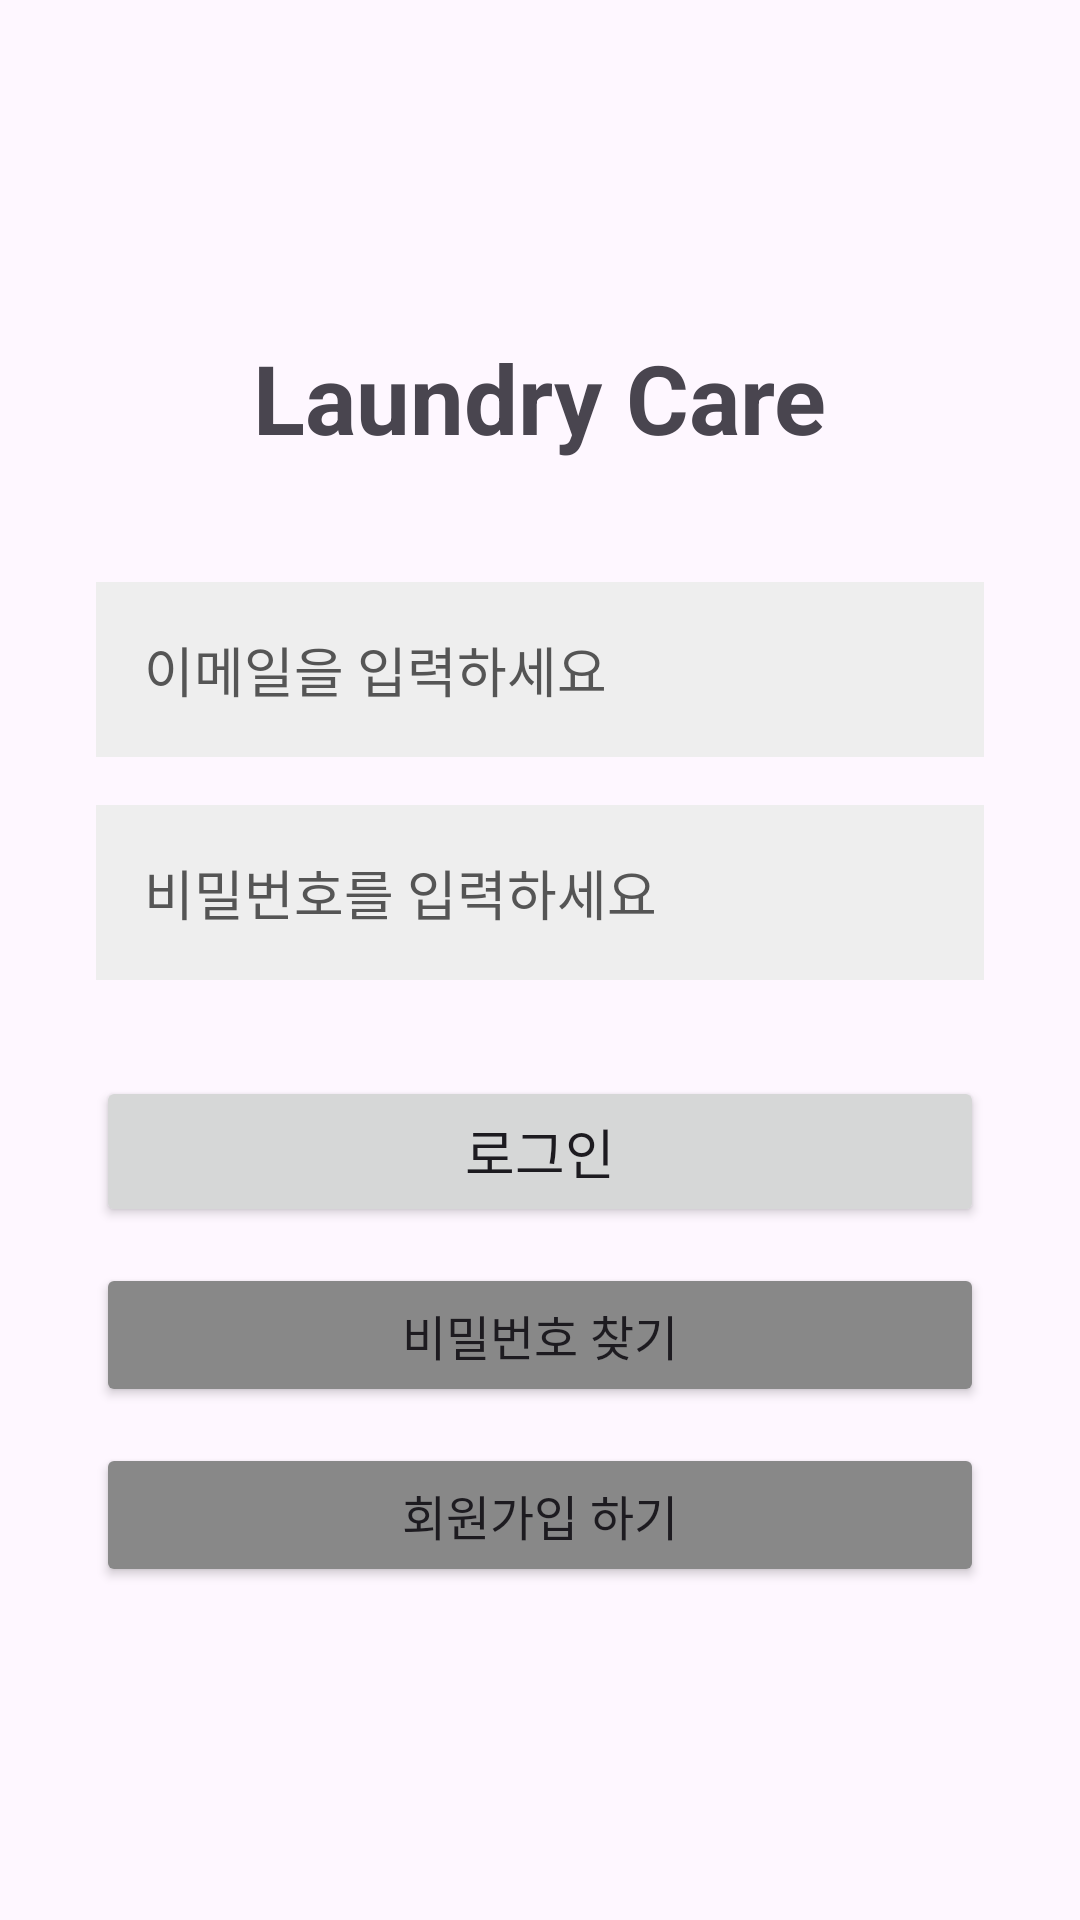

Produce the Android XML layout that renders to this screen, including the resource entries it uses.
<!-- AndroidManifest.xml: application theme Theme.LaundryCare_Android -->
<!-- res/layout/activity_login.xml -->
<?xml version="1.0" encoding="utf-8"?>
<LinearLayout xmlns:android="http://schemas.android.com/apk/res/android"
    android:layout_width="match_parent"
    android:layout_height="match_parent"
    android:orientation="vertical"
    android:padding="32dp"
    android:gravity="center">

    <TextView
        android:layout_width="wrap_content"
        android:layout_height="wrap_content"
        android:text="Laundry Care"
        android:textSize="32sp"
        android:textStyle="bold"
        android:layout_marginBottom="40dp" />

    <EditText
        android:id="@+id/etEmail"
        android:layout_width="match_parent"
        android:layout_height="wrap_content"
        android:hint="이메일을 입력하세요"
        android:inputType="textEmailAddress"
        android:padding="16dp"
        android:background="#EEEEEE"
        android:textColorHint="#555555"  android:textColor="#000000"
        android:layout_marginBottom="16dp"/>

    <EditText
        android:id="@+id/etPassword"
        android:layout_width="match_parent"
        android:layout_height="wrap_content"
        android:hint="비밀번호를 입력하세요"
        android:inputType="textPassword"
        android:padding="16dp"
        android:background="#EEEEEE"
        android:textColorHint="#555555"  android:textColor="#000000"
        android:layout_marginBottom="32dp"/>

    <Button
        android:id="@+id/btnLogin"
        android:layout_width="match_parent"
        android:layout_height="wrap_content"
        android:text="로그인"
        android:textSize="18sp"
        android:padding="12dp"
        android:layout_marginBottom="12dp"/>

    
    <Button
        android:id="@+id/btnFindPassword"
        android:layout_width="match_parent"
        android:layout_height="wrap_content"
        android:text="비밀번호 찾기"
        android:backgroundTint="#888888"
        android:textSize="16sp"
        android:layout_marginBottom="12dp" />

    <Button
        android:id="@+id/btnGoToSignup"
        android:layout_width="match_parent"
        android:layout_height="wrap_content"
        android:text="회원가입 하기"
        android:backgroundTint="#888888"
        android:textSize="16sp" />

</LinearLayout>
<!-- resources referenced by this layout -->
<resources>
  <style name="Theme.LaundryCare_Android" parent="Base.Theme.LaundryCare_Android" />
  <style name="Base.Theme.LaundryCare_Android" parent="Theme.Material3.DayNight.NoActionBar">
          
          
      </style>
</resources>
